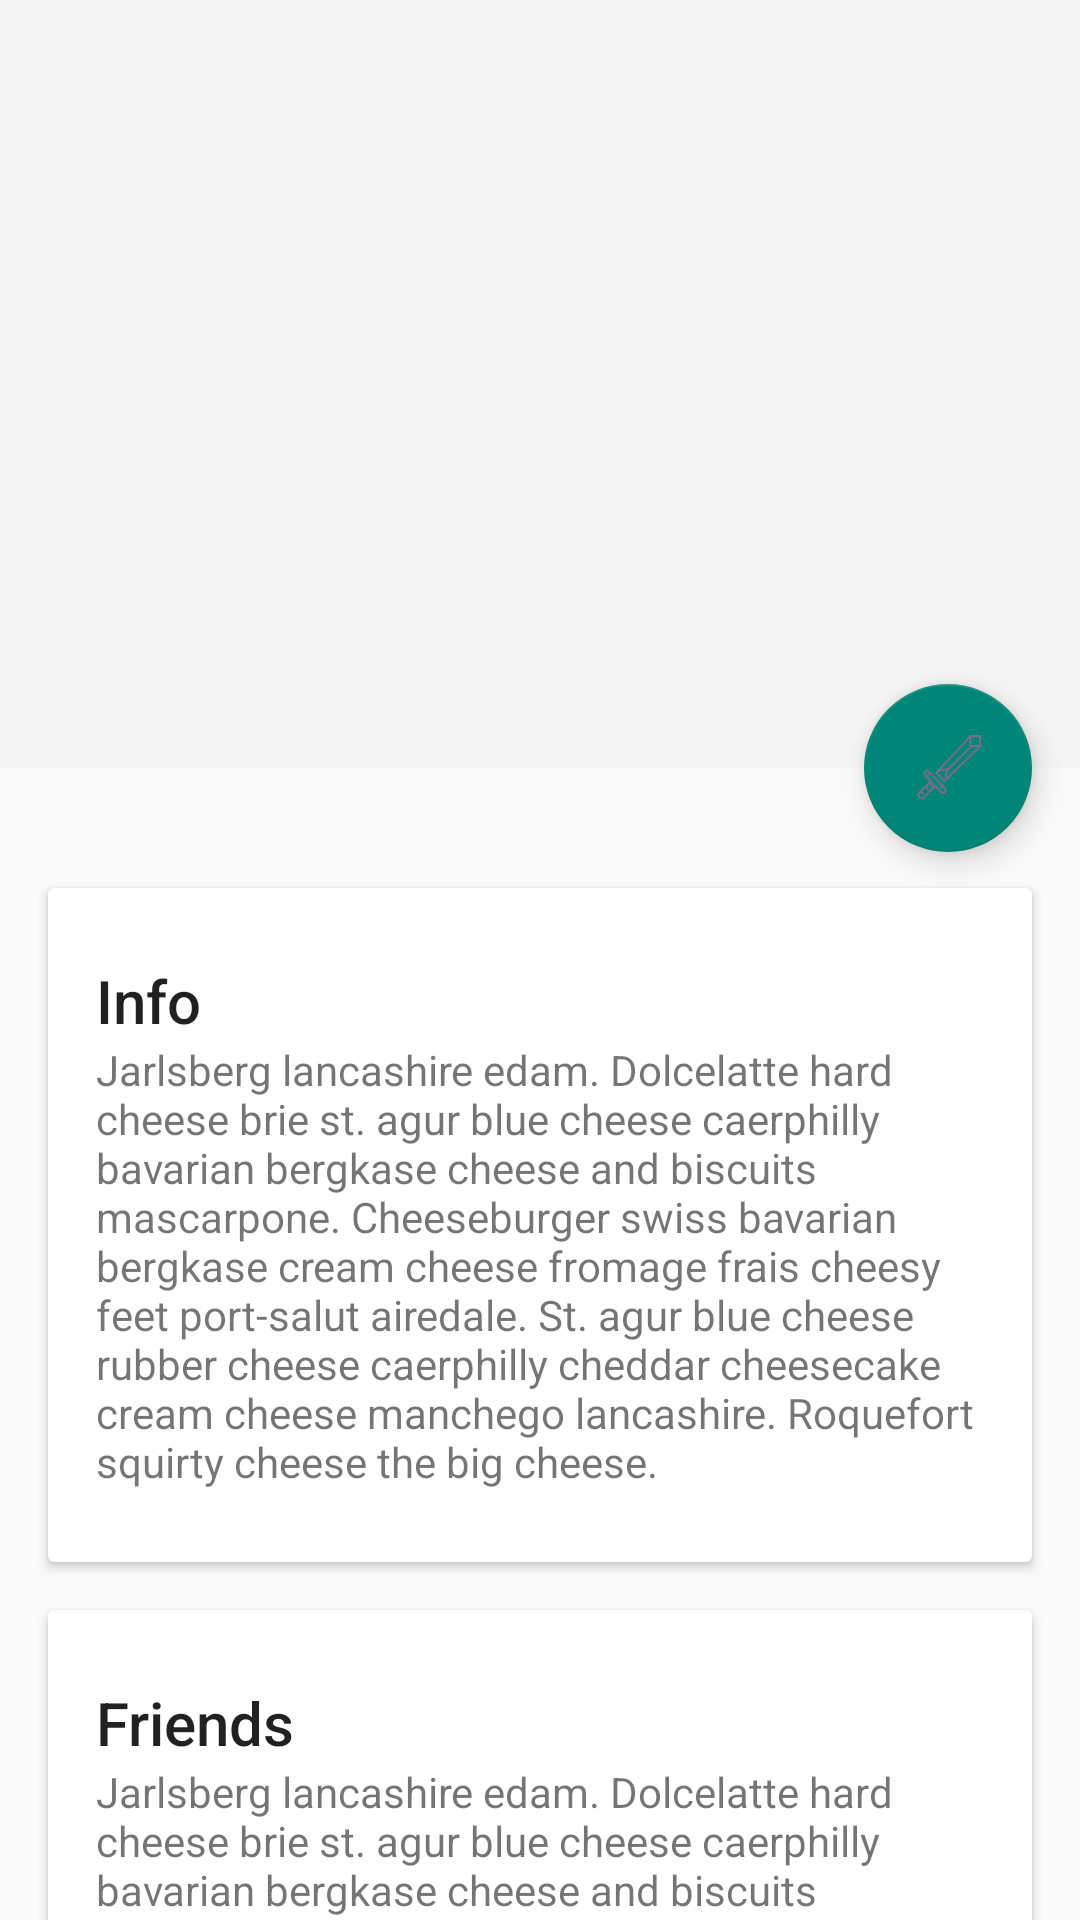

Here is an Android app screen rendered from its layout file. Give the layout XML and the strings, colors and styles it references.
<!-- AndroidManifest.xml: application theme AppTheme -->
<!-- res/layout/activity_guide_detail.xml -->
<?xml version="1.0" encoding="utf-8"?>
<android.support.design.widget.CoordinatorLayout xmlns:android="http://schemas.android.com/apk/res/android"
    xmlns:app="http://schemas.android.com/apk/res-auto"
    android:id="@+id/main_content"
    android:layout_width="match_parent"
    android:layout_height="match_parent"
    android:fitsSystemWindows="true">

    <android.support.design.widget.AppBarLayout
        android:id="@+id/appbar"
        android:layout_width="match_parent"
        android:layout_height="256dp"
        android:theme="@style/ThemeOverlay.AppCompat.Dark.ActionBar"
        android:fitsSystemWindows="true">

        <android.support.design.widget.CollapsingToolbarLayout
            android:id="@+id/collapsing_toolbar"
            android:layout_width="match_parent"
            android:layout_height="match_parent"
            app:layout_scrollFlags="scroll|exitUntilCollapsed"
            android:fitsSystemWindows="true"
            app:contentScrim="@color/colorPrimary"
            app:expandedTitleMarginStart="48dp"
            app:expandedTitleMarginEnd="64dp">

            <ImageView
                android:id="@+id/backdrop"
                android:layout_width="match_parent"
                android:layout_height="match_parent"
                android:scaleType="centerCrop"
                android:fitsSystemWindows="true"
                app:layout_collapseMode="parallax" />

            <android.support.v7.widget.Toolbar
                android:id="@+id/toolbar"
                android:layout_width="match_parent"
                android:layout_height="?attr/actionBarSize"
                app:popupTheme="@style/ThemeOverlay.AppCompat.Light"
                app:layout_collapseMode="pin" />

        </android.support.design.widget.CollapsingToolbarLayout>

    </android.support.design.widget.AppBarLayout>

    <android.support.v4.widget.NestedScrollView
        android:layout_width="match_parent"
        android:layout_height="match_parent"
        app:layout_behavior="@string/appbar_scrolling_view_behavior">

        <LinearLayout
            android:layout_width="match_parent"
            android:layout_height="match_parent"
            android:orientation="vertical"
            android:paddingTop="24dp">

            <android.support.v7.widget.CardView
                android:layout_width="match_parent"
                android:layout_height="wrap_content"
                android:layout_margin="@dimen/card_margin">

                <LinearLayout
                    style="@style/Widget.CardContent"
                    android:layout_width="match_parent"
                    android:layout_height="wrap_content">

                    <TextView
                        android:layout_width="match_parent"
                        android:layout_height="wrap_content"
                        android:text="Info"
                        android:textAppearance="@style/TextAppearance.AppCompat.Title" />

                    <TextView
                        android:layout_width="match_parent"
                        android:layout_height="wrap_content"
                        android:text="@string/cheese_ipsum" />

                </LinearLayout>

            </android.support.v7.widget.CardView>

            <android.support.v7.widget.CardView
                android:layout_width="match_parent"
                android:layout_height="wrap_content"
                android:layout_marginBottom="@dimen/card_margin"
                android:layout_marginLeft="@dimen/card_margin"
                android:layout_marginRight="@dimen/card_margin">

                <LinearLayout
                    style="@style/Widget.CardContent"
                    android:layout_width="match_parent"
                    android:layout_height="wrap_content">

                    <TextView
                        android:layout_width="match_parent"
                        android:layout_height="wrap_content"
                        android:text="Friends"
                        android:textAppearance="@style/TextAppearance.AppCompat.Title" />

                    <TextView
                        android:layout_width="match_parent"
                        android:layout_height="wrap_content"
                        android:text="@string/cheese_ipsum" />

                </LinearLayout>

            </android.support.v7.widget.CardView>

            <android.support.v7.widget.CardView
                android:layout_width="match_parent"
                android:layout_height="wrap_content"
                android:layout_marginBottom="@dimen/card_margin"
                android:layout_marginLeft="@dimen/card_margin"
                android:layout_marginRight="@dimen/card_margin">

                <LinearLayout
                    style="@style/Widget.CardContent"
                    android:layout_width="match_parent"
                    android:layout_height="wrap_content">

                    <TextView
                        android:layout_width="match_parent"
                        android:layout_height="wrap_content"
                        android:text="Related"
                        android:textAppearance="@style/TextAppearance.AppCompat.Title" />

                    <TextView
                        android:layout_width="match_parent"
                        android:layout_height="wrap_content"
                        android:text="@string/cheese_ipsum" />

                </LinearLayout>

            </android.support.v7.widget.CardView>

        </LinearLayout>

    </android.support.v4.widget.NestedScrollView>

    <android.support.design.widget.FloatingActionButton
        android:layout_height="wrap_content"
        android:layout_width="wrap_content"
        app:layout_anchor="@id/appbar"
        app:layout_anchorGravity="bottom|right|end"
        android:src="@drawable/ic_tab_2"
        android:layout_margin="@dimen/fab_margin"
        android:clickable="true"/>

</android.support.design.widget.CoordinatorLayout>
<!-- resources referenced by this layout -->
<resources>
  <color name="colorPrimary">#673ab7</color>
  <dimen name="card_margin">16dp</dimen>
  <dimen name="fab_margin">16dp</dimen>
  <!-- drawable ic_tab_2 (drawable) -->
  <?xml version="1.0" encoding="UTF-8"?>
  
  <selector xmlns:android="http://schemas.android.com/apk/res/android">
      <item android:drawable="@mipmap/ic_tab_2_normal" android:state_selected="false"/>
      <item android:drawable="@mipmap/ic_tab_2_selected" android:state_selected="true"/>
  </selector>
  <string name="cheese_ipsum">Jarlsberg lancashire edam. Dolcelatte hard cheese brie st. agur blue
      cheese caerphilly bavarian bergkase cheese and biscuits mascarpone. Cheeseburger swiss bavarian
      bergkase cream cheese fromage frais cheesy feet port-salut airedale. St. agur blue cheese rubber
      cheese caerphilly cheddar cheesecake cream cheese manchego lancashire. Roquefort squirty cheese
      the big cheese.</string>
  <style name="Widget.CardContent" parent="android:Widget">
          <item name="android:paddingLeft">16dp</item>
          <item name="android:paddingRight">16dp</item>
          <item name="android:paddingTop">24dp</item>
          <item name="android:paddingBottom">24dp</item>
          <item name="android:orientation">vertical</item>
      </style>
  <style name="AppTheme" parent="Theme.AppCompat.Light.NoActionBar">
          <item name="colorPrimary">@color/app_theme_color</item>
          <item name="colorPrimaryDark">@color/app_theme_darker</item>
          <item name="colorAccent">@color/app_theme_color</item>
          <item name="android:windowBackground">@color/app_theme_bg</item>
          <item name="android:windowAnimationStyle">@style/ActivityAnimation</item>
      </style>
  <color name="app_theme_color">#00AAF3</color>
  <color name="app_theme_darker">#0095D4</color>
  <color name="app_theme_bg">#F0F2F8</color>
  <style name="ActivityAnimation" parent="@android:style/Animation">
          <item name="android:activityOpenEnterAnimation">@anim/slide_right_in</item>
          <item name="android:activityOpenExitAnimation">@anim/slide_left_out</item>
          <item name="android:activityCloseEnterAnimation">@anim/slide_left_in</item>
          <item name="android:activityCloseExitAnimation">@anim/slide_right_out</item>
      </style>
</resources>
